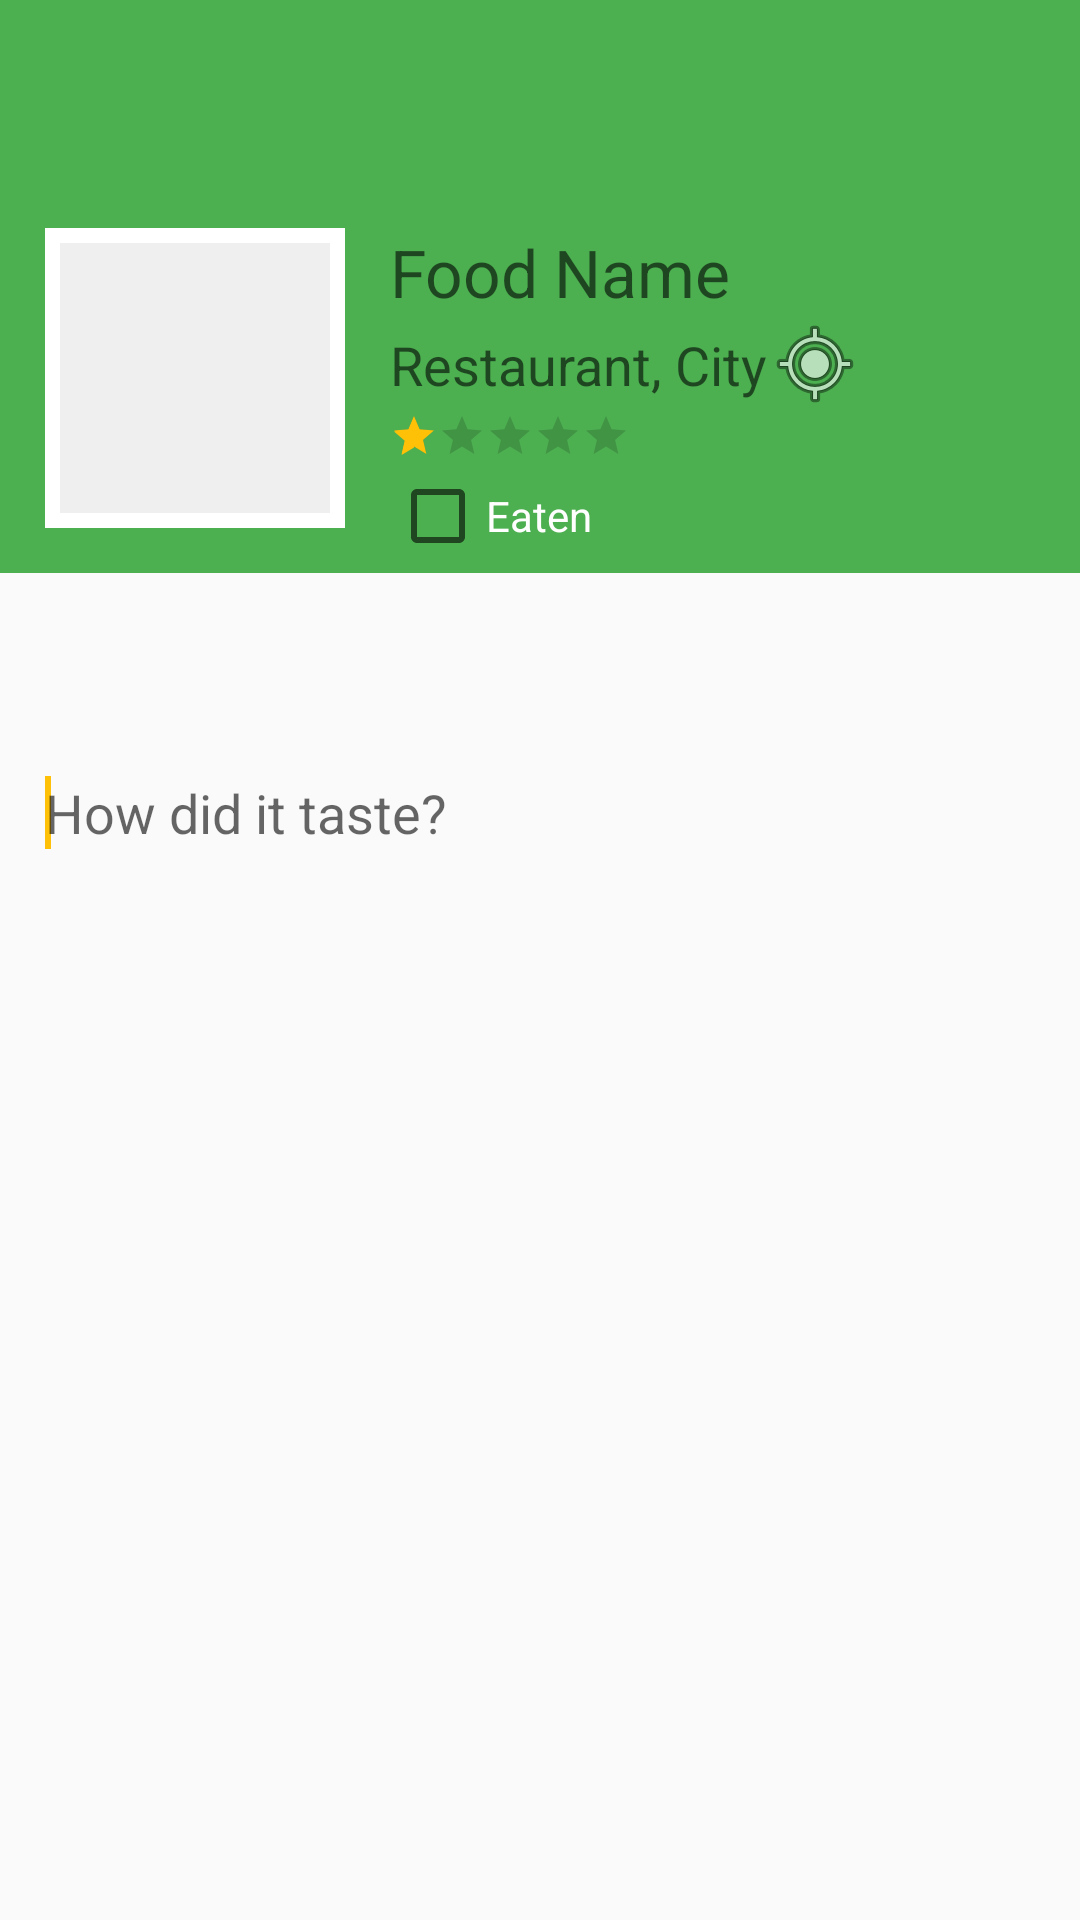

Reconstruct the res/layout file that produces this screen, plus the resources it refers to.
<!-- AndroidManifest.xml: application theme AppTheme -->
<!-- res/layout/activity_edit_food.xml -->
<?xml version="1.0" encoding="utf-8"?>

<TableLayout android:layout_width="match_parent"
    android:layout_height="match_parent" xmlns:android="http://schemas.android.com/apk/res/android">

    <include
        android:id="@+id/app_bar"
        layout="@layout/app_bar" />

    <TableRow
        android:id="@+id/tableRow1"
        android:layout_width="match_parent"
        android:layout_height="wrap_content"
        android:background="@color/main_view_banner" >

        <GridLayout
            android:layout_width="match_parent"
            android:layout_height="wrap_content"
            android:layout_marginTop="5dp"
            android:columnCount="3"
            android:rowCount="4" >

            <ImageView
                android:id="@+id/foodItemImageView"
                android:layout_width="100dp"
                android:layout_height="100dp"
                android:layout_margin="15dp"
                android:layout_column="0"
                android:layout_row="0"
                android:layout_rowSpan="4"
                android:layout_gravity="start|top"
                android:hint="Tap to add a picture!"
                android:background="@drawable/imageview_border"
                android:clickable="true"
                android:onClick="selectImage" />

            <EditText
                android:id="@+id/foodItemNameEditText"
                android:layout_gravity="start|center_vertical"
                android:layout_marginTop="15dp"
                android:layout_column="1"
                android:layout_row="0"
                android:textAppearance="?android:attr/textAppearanceLarge"
                android:hint="Food Name"
                android:textColor="@color/detailed_view_food_name"
                android:background="@android:color/transparent"
                android:inputType="text"
                android:imeOptions="actionDone" />

            <EditText
                android:id="@+id/foodItemLocationEditText"
                android:layout_gravity="start|center_vertical"
                android:layout_column="1"
                android:layout_row="1"
                android:textAppearance="?android:attr/textAppearanceMedium"
                android:hint="Restaurant, City"
                android:textColor="@color/detailed_view_food_location"
                android:background="@android:color/transparent"
                android:inputType="text"
                android:imeOptions="actionDone" />

            <ImageView
                android:id="@+id/locationButton"
                android:layout_gravity="start|center_vertical"
                android:layout_column="2"
                android:layout_row="1"
                android:src="@android:drawable/ic_menu_mylocation"
                android:clickable="true"
                android:onClick="showLocationOnGoogleMaps" />

            <RatingBar
                android:id="@+id/foodItemRatingBar"
                style="?android:attr/ratingBarStyleSmall"
                android:layout_width="wrap_content"
                android:layout_column="1"
                android:layout_row="2"
                android:rating="1"/>

            <CheckBox
                android:id="@+id/foodItemEatenCheckBox"
                android:layout_gravity="start|center_vertical"
                android:layout_column="1"
                android:layout_row="3"
                android:checked="false"
                android:text="Eaten"
                android:textColor="@color/detailed_view_food_location" />

        </GridLayout>

    </TableRow>

    <TableRow
        android:id="@+id/tableRow3"
        android:layout_width="match_parent"
        android:layout_height="wrap_content"
        android:layout_weight="1" >

        <Spinner
            android:id="@+id/foodTypeSpinner"
            android:layout_width="0dip"
            android:layout_height="wrap_content"
            android:layout_weight="1"
            android:layout_margin="15dp"
            android:background="@android:color/transparent" >

        </Spinner>

    </TableRow>

    <TableRow
        android:id="@+id/tableRow2"
        android:layout_width="match_parent"
        android:layout_height="wrap_content"
        android:layout_weight="15" >

        <EditText
            android:id="@+id/foodItemReviewEditText"
            android:layout_width="match_parent"
            android:layout_height="wrap_content"
            android:hint="@string/food_review_hint"
            android:inputType="textCapSentences"
            android:maxLength="200"
            android:scrollHorizontally="false"
            android:layout_margin="15dp"
            android:background="@android:color/transparent"
            android:imeOptions="actionDone" >

            <requestFocus />
        </EditText>

        <Button
            android:id="@+id/fbShareButton"
            android:text="Share on fb"
            android:onClick="shareOnFb"
            android:visibility="gone" />

    </TableRow>

</TableLayout>
<!-- res/layout/app_bar.xml (included above) -->
<?xml version="1.0" encoding="utf-8"?>

<android.support.v7.widget.Toolbar xmlns:android="http://schemas.android.com/apk/res/android"
    xmlns:app="http://schemas.android.com/apk/res-auto"
    android:layout_width="match_parent"
    android:layout_height="@dimen/abc_action_bar_default_height_material"
    android:background="@color/main_view_banner"
    android:paddingTop="0dp"
    app:theme="@style/ThemeOverlay.AppCompat.Dark.ActionBar"

    android:popupTheme="@style/ThemeOverlay.AppCompat.Light">

</android.support.v7.widget.Toolbar>
<!-- resources referenced by this layout -->
<resources>
  <color name="detailed_view_food_location">#FFFFFF</color>
  <color name="detailed_view_food_name">#FFFFFF</color>
  <color name="main_view_banner">#4CAF50</color>
  <!-- drawable imageview_border (drawable) -->
  <?xml version="1.0" encoding="utf-8"?>
  <shape xmlns:android="http://schemas.android.com/apk/res/android">
      <solid android:color="#EFEFEF" />
      <stroke android:width="5dp" android:color="#FFFFFF">
  
      </stroke>
      <padding android:left="1dp" android:top="1dp" android:right="1dp"
          android:bottom="1dp" />
  
  </shape>
  <string name="food_review_hint">How did it taste?</string>
  <style name="AppTheme" parent="AppTheme.Base">
  
      </style>
  <style name="AppTheme.Base" parent="Theme.AppCompat.Light.NoActionBar">
          
          <item name="colorPrimary">@color/main_view_banner</item>
          <item name="colorPrimaryDark">@color/main_view_status_bar</item>
          <item name="colorAccent">@color/main_view_accent</item>
      </style>
  <color name="main_view_accent">#FFC107</color>
</resources>
